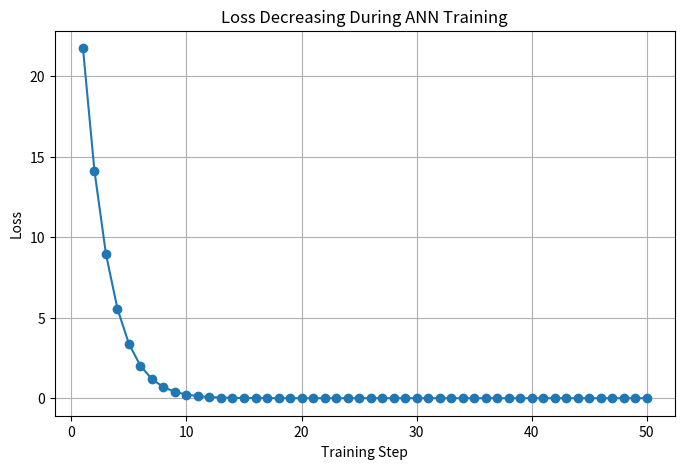
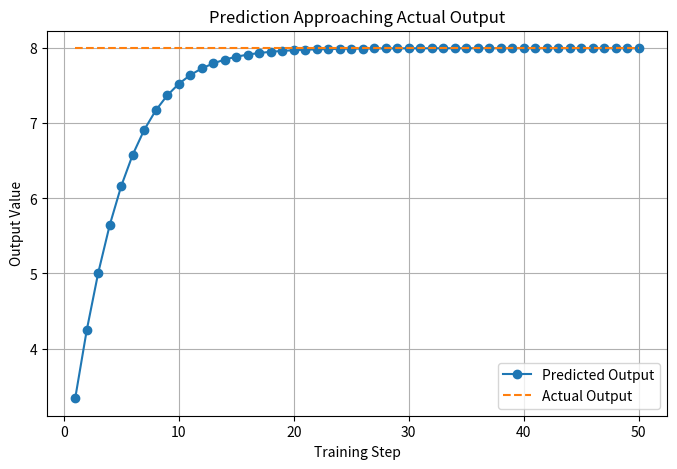
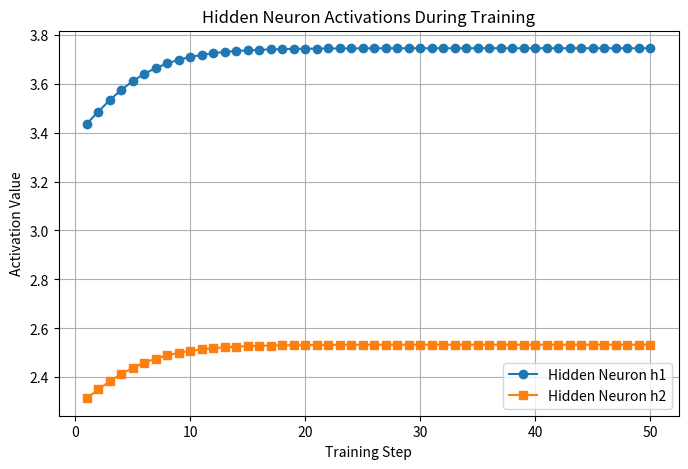
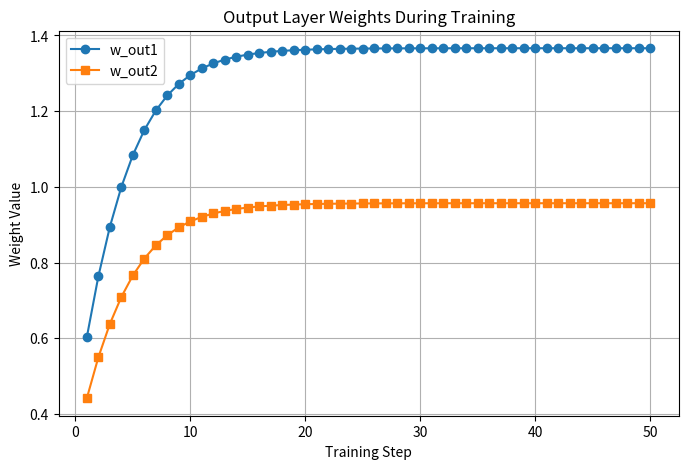
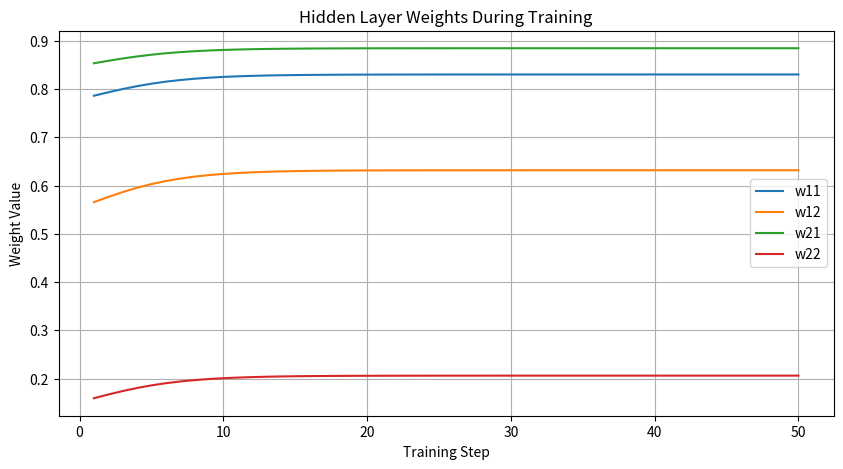
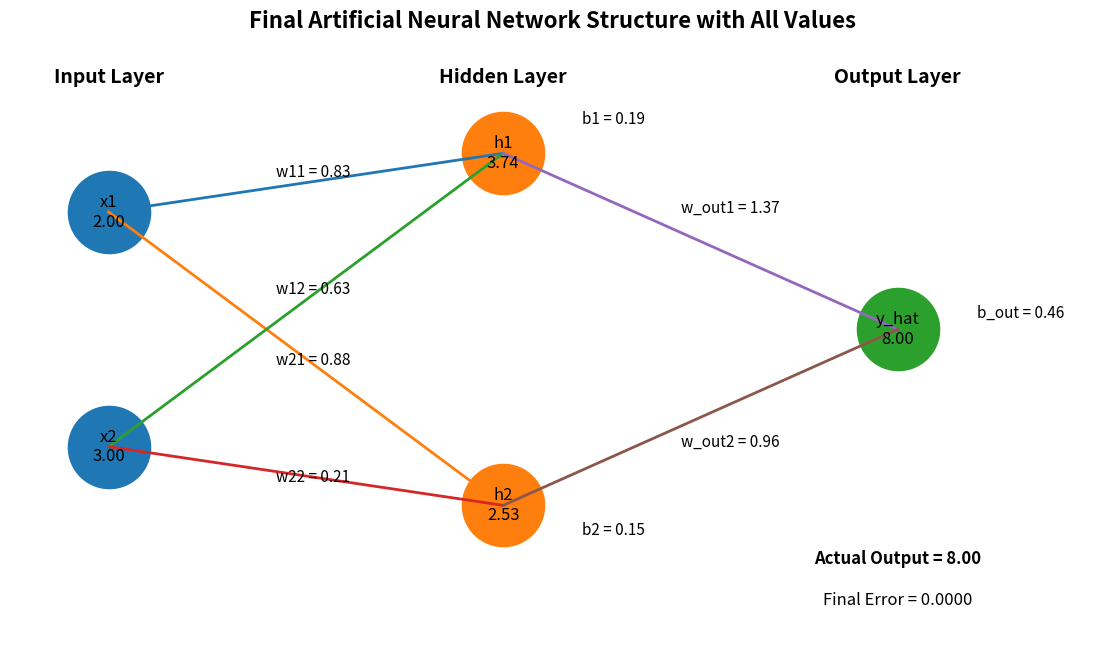

Reproduce these figures in Python, in order.
# ---------------------------------------------------------
# Network : 2 Inputs -> 2 Hidden Neurons -> 1 Output
# ---------------------------------------------------------

import random
import matplotlib.pyplot as plt

print("\n==========================================================")
print("             MULTI-NEURON ANN TRAINING DEMO                 ")
print("==========================================================\n")

# ---------------------------------------------------------
# STEP 1 : INPUT DATA
# ---------------------------------------------------------
# Simple input values
x1 = 2.0
x2 = 3.0

# Expected output
actual_output = 8.0

print("INPUT DATA")
print("----------")
print(f"x1 = {x1}")
print(f"x2 = {x2}")
print(f"Actual Output = {actual_output}")

# ---------------------------------------------------------
# STEP 2 : INITIAL RANDOM WEIGHTS AND BIASES
# ---------------------------------------------------------

# Hidden neuron 1
w11 = random.uniform(0, 1)
w12 = random.uniform(0, 1)
b1 = random.uniform(0, 1)

# Hidden neuron 2
w21 = random.uniform(0, 1)
w22 = random.uniform(0, 1)
b2 = random.uniform(0, 1)

# Output neuron
w_out1 = random.uniform(0, 1)
w_out2 = random.uniform(0, 1)
b_out = random.uniform(0, 1)

learning_rate = 0.01

print("\nINITIAL PARAMETERS")
print("------------------")
print(f"w11 = {w11:.4f}, w12 = {w12:.4f}, b1 = {b1:.4f}")
print(f"w21 = {w21:.4f}, w22 = {w22:.4f}, b2 = {b2:.4f}")
print(f"w_out1 = {w_out1:.4f}, w_out2 = {w_out2:.4f}, b_out = {b_out:.4f}")
print(f"Learning Rate = {learning_rate}")

# ---------------------------------------------------------
# STEP 3 : LISTS FOR GRAPHICAL REPRESENTATION
# ---------------------------------------------------------

steps = []
loss_list = []
prediction_list = []
actual_list = []

h1_list = []
h2_list = []

w11_list = []
w12_list = []
w21_list = []
w22_list = []
wout1_list = []
wout2_list = []

# ---------------------------------------------------------
# STEP 4 : TRAINING LOOP
# ---------------------------------------------------------

for step in range(1, 51):

    print(f"\n==================== TRAINING STEP {step} ====================")

    # -----------------------------------------------------
    # FORWARD PASS - HIDDEN NEURON 1
    # -----------------------------------------------------
    z1 = (x1 * w11) + (x2 * w12) + b1
    h1 = max(0, z1)   # ReLU

    print("\nHidden Neuron 1")
    print(f"z1 = ({x1} * {w11:.4f}) + ({x2} * {w12:.4f}) + {b1:.4f} = {z1:.4f}")
    print(f"h1 = ReLU(z1) = {h1:.4f}")

    # -----------------------------------------------------
    # FORWARD PASS - HIDDEN NEURON 2
    # -----------------------------------------------------
    z2 = (x1 * w21) + (x2 * w22) + b2
    h2 = max(0, z2)   # ReLU

    print("\nHidden Neuron 2")
    print(f"z2 = ({x1} * {w21:.4f}) + ({x2} * {w22:.4f}) + {b2:.4f} = {z2:.4f}")
    print(f"h2 = ReLU(z2) = {h2:.4f}")

    # -----------------------------------------------------
    # FORWARD PASS - OUTPUT NEURON
    # -----------------------------------------------------
    predicted_output = (h1 * w_out1) + (h2 * w_out2) + b_out

    print("\nOutput Neuron")
    print(f"Predicted Output = ({h1:.4f} * {w_out1:.4f}) + ({h2:.4f} * {w_out2:.4f}) + {b_out:.4f}")
    print(f"Predicted Output = {predicted_output:.4f}")

    # -----------------------------------------------------
    # ERROR AND LOSS
    # -----------------------------------------------------
    error = actual_output - predicted_output
    loss = error ** 2

    print("\nError and Loss")
    print(f"Error = {actual_output:.4f} - {predicted_output:.4f} = {error:.4f}")
    print(f"Loss  = Error^2 = {loss:.4f}")

    # -----------------------------------------------------
    # STORE VALUES FOR GRAPHS
    # -----------------------------------------------------
    steps.append(step)
    loss_list.append(loss)
    prediction_list.append(predicted_output)
    actual_list.append(actual_output)

    h1_list.append(h1)
    h2_list.append(h2)

    w11_list.append(w11)
    w12_list.append(w12)
    w21_list.append(w21)
    w22_list.append(w22)
    wout1_list.append(w_out1)
    wout2_list.append(w_out2)

    # -----------------------------------------------------
    # SIMPLE WEIGHT UPDATE
    # -----------------------------------------------------
    # Output layer weights update
    w_out1 = w_out1 + (learning_rate * error * h1)
    w_out2 = w_out2 + (learning_rate * error * h2)
    b_out = b_out + (learning_rate * error)

    # Hidden layer rough update
    if z1 > 0:
        w11 = w11 + (learning_rate * error * x1 * w_out1 * 0.1)
        w12 = w12 + (learning_rate * error * x2 * w_out1 * 0.1)
        b1 = b1 + (learning_rate * error * w_out1 * 0.1)

    if z2 > 0:
        w21 = w21 + (learning_rate * error * x1 * w_out2 * 0.1)
        w22 = w22 + (learning_rate * error * x2 * w_out2 * 0.1)
        b2 = b2 + (learning_rate * error * w_out2 * 0.1)

    print("\nUpdated Parameters")
    print(f"w11 = {w11:.4f}, w12 = {w12:.4f}, b1 = {b1:.4f}")
    print(f"w21 = {w21:.4f}, w22 = {w22:.4f}, b2 = {b2:.4f}")
    print(f"w_out1 = {w_out1:.4f}, w_out2 = {w_out2:.4f}, b_out = {b_out:.4f}")

# ---------------------------------------------------------
# FINAL RESULT
# ---------------------------------------------------------

print("\n==========================================================")
print("FINAL RESULT AFTER TRAINING")
print("==========================================================\n")

final_z1 = (x1 * w11) + (x2 * w12) + b1
final_h1 = max(0, final_z1)

final_z2 = (x1 * w21) + (x2 * w22) + b2
final_h2 = max(0, final_z2)

final_output = (final_h1 * w_out1) + (final_h2 * w_out2) + b_out

print(f"Final Hidden Output h1 = {final_h1:.4f}")
print(f"Final Hidden Output h2 = {final_h2:.4f}")
print(f"Final Prediction       = {final_output:.4f}")
print(f"Actual Output          = {actual_output:.4f}")
print(f"Final Error            = {actual_output - final_output:.4f}")

# ---------------------------------------------------------
# GRAPH 1 : LOSS DECREASING
# ---------------------------------------------------------

plt.figure(figsize=(8, 5))
plt.plot(steps, loss_list, marker='o')
plt.title("Loss Decreasing During ANN Training")
plt.xlabel("Training Step")
plt.ylabel("Loss")
plt.grid(True)
plt.show()

# ---------------------------------------------------------
# GRAPH 2 : PREDICTION VS ACTUAL
# ---------------------------------------------------------

plt.figure(figsize=(8, 5))
plt.plot(steps, prediction_list, marker='o', label="Predicted Output")
plt.plot(steps, actual_list, linestyle='--', label="Actual Output")
plt.title("Prediction Approaching Actual Output")
plt.xlabel("Training Step")
plt.ylabel("Output Value")
plt.legend()
plt.grid(True)
plt.show()

# ---------------------------------------------------------
# GRAPH 3 : HIDDEN NEURON OUTPUTS
# ---------------------------------------------------------

plt.figure(figsize=(8, 5))
plt.plot(steps, h1_list, marker='o', label="Hidden Neuron h1")
plt.plot(steps, h2_list, marker='s', label="Hidden Neuron h2")
plt.title("Hidden Neuron Activations During Training")
plt.xlabel("Training Step")
plt.ylabel("Activation Value")
plt.legend()
plt.grid(True)
plt.show()

# ---------------------------------------------------------
# GRAPH 4 : OUTPUT WEIGHTS CHANGE
# ---------------------------------------------------------

plt.figure(figsize=(8, 5))
plt.plot(steps, wout1_list, marker='o', label="w_out1")
plt.plot(steps, wout2_list, marker='s', label="w_out2")
plt.title("Output Layer Weights During Training")
plt.xlabel("Training Step")
plt.ylabel("Weight Value")
plt.legend()
plt.grid(True)
plt.show()

# ---------------------------------------------------------
# GRAPH 5 : HIDDEN LAYER WEIGHTS CHANGE
# ---------------------------------------------------------

plt.figure(figsize=(10, 5))
plt.plot(steps, w11_list, label="w11")
plt.plot(steps, w12_list, label="w12")
plt.plot(steps, w21_list, label="w21")
plt.plot(steps, w22_list, label="w22")
plt.title("Hidden Layer Weights During Training")
plt.xlabel("Training Step")
plt.ylabel("Weight Value")
plt.legend()
plt.grid(True)
plt.show()

# ---------------------------------------------------------
# GRAPH 6 : FINAL ANN STRUCTURE WITH ALL VALUES
# ---------------------------------------------------------

plt.figure(figsize=(14, 8))

# -------------------------------
# Node positions
# -------------------------------

# Input layer
input_x = [1, 1]
input_y = [5, 1]

# Hidden layer
hidden_x = [5, 5]
hidden_y = [6, 0]

# Output layer
output_x = [9]
output_y = [3]

# -------------------------------
# Draw neurons
# -------------------------------

plt.scatter(input_x, input_y, s=3500)
plt.scatter(hidden_x, hidden_y, s=3500)
plt.scatter(output_x, output_y, s=3500)

# -------------------------------
# Draw connections
# -------------------------------

# Input -> Hidden
for i in range(2):
    for j in range(2):
        plt.plot([input_x[i], hidden_x[j]], [input_y[i], hidden_y[j]], linewidth=2)

# Hidden -> Output
for j in range(2):
    plt.plot([hidden_x[j], output_x[0]], [hidden_y[j], output_y[0]], linewidth=2)

# -------------------------------
# Label neurons with values
# -------------------------------

# Input neurons
plt.text(input_x[0], input_y[0], f"x1\n{x1:.2f}", ha='center', va='center', fontsize=12)
plt.text(input_x[1], input_y[1], f"x2\n{x2:.2f}", ha='center', va='center', fontsize=12)

# Hidden neurons
plt.text(hidden_x[0], hidden_y[0], f"h1\n{final_h1:.2f}", ha='center', va='center', fontsize=12)
plt.text(hidden_x[1], hidden_y[1], f"h2\n{final_h2:.2f}", ha='center', va='center', fontsize=12)

# Output neuron
plt.text(output_x[0], output_y[0], f"y_hat\n{final_output:.2f}", ha='center', va='center', fontsize=12)

# -------------------------------
# Layer labels
# -------------------------------

plt.text(1, 7.2, "Input Layer", ha='center', fontsize=14, fontweight='bold')
plt.text(5, 7.2, "Hidden Layer", ha='center', fontsize=14, fontweight='bold')
plt.text(9, 7.2, "Output Layer", ha='center', fontsize=14, fontweight='bold')

# -------------------------------
# Weight labels : Input -> Hidden
# -------------------------------

plt.text(2.7, 5.6, f"w11 = {w11:.2f}", fontsize=11)
plt.text(2.7, 3.6, f"w12 = {w12:.2f}", fontsize=11)
plt.text(2.7, 2.4, f"w21 = {w21:.2f}", fontsize=11)
plt.text(2.7, 0.4, f"w22 = {w22:.2f}", fontsize=11)

# -------------------------------
# Weight labels : Hidden -> Output
# -------------------------------

plt.text(6.8, 5.0, f"w_out1 = {w_out1:.2f}", fontsize=11)
plt.text(6.8, 1.0, f"w_out2 = {w_out2:.2f}", fontsize=11)

# -------------------------------
# Bias labels
# -------------------------------

plt.text(5.8, 6.5, f"b1 = {b1:.2f}", fontsize=11)
plt.text(5.8, -0.5, f"b2 = {b2:.2f}", fontsize=11)
plt.text(9.8, 3.2, f"b_out = {b_out:.2f}", fontsize=11)

# -------------------------------
# Extra information
# -------------------------------

plt.text(9, -1.0, f"Actual Output = {actual_output:.2f}", ha='center', fontsize=12, fontweight='bold')
plt.text(9, -1.7, f"Final Error = {actual_output - final_output:.4f}", ha='center', fontsize=12)

plt.title("Final Artificial Neural Network Structure with All Values", fontsize=16, fontweight='bold')
plt.xlim(0, 11)
plt.ylim(-2.5, 8)
plt.axis('off')
plt.show()

# ---------------------------------------------------------
# GRAPH 7 : ANIMATED ANN OUTPUT
# ---------------------------------------------------------

from matplotlib.animation import FuncAnimation

fig, ax = plt.subplots(figsize=(14, 8))

def update(frame):
    ax.clear()

    # Fixed positions
    input_x = [1, 1]
    input_y = [5, 1]

    hidden_x = [5, 5]
    hidden_y = [6, 0]

    output_x = [9]
    output_y = [3]

    # Current values from training history
    current_h1 = h1_list[frame]
    current_h2 = h2_list[frame]
    current_output = prediction_list[frame]

    current_w11 = w11_list[frame]
    current_w12 = w12_list[frame]
    current_w21 = w21_list[frame]
    current_w22 = w22_list[frame]
    current_wout1 = wout1_list[frame]
    current_wout2 = wout2_list[frame]

    # Draw neurons
    ax.scatter(input_x, input_y, s=3500)
    ax.scatter(hidden_x, hidden_y, s=3500)
    ax.scatter(output_x, output_y, s=3500)

    # Draw connections
    for i in range(2):
        for j in range(2):
            ax.plot([input_x[i], hidden_x[j]], [input_y[i], hidden_y[j]], linewidth=2)

    for j in range(2):
        ax.plot([hidden_x[j], output_x[0]], [hidden_y[j], output_y[0]], linewidth=2)

    # Label neuron values
    ax.text(input_x[0], input_y[0], f"x1\n{x1:.2f}", ha='center', va='center', fontsize=12)
    ax.text(input_x[1], input_y[1], f"x2\n{x2:.2f}", ha='center', va='center', fontsize=12)

    ax.text(hidden_x[0], hidden_y[0], f"h1\n{current_h1:.2f}", ha='center', va='center', fontsize=12)
    ax.text(hidden_x[1], hidden_y[1], f"h2\n{current_h2:.2f}", ha='center', va='center', fontsize=12)

    ax.text(output_x[0], output_y[0], f"y_hat\n{current_output:.2f}", ha='center', va='center', fontsize=12)

    # Layer names
    ax.text(1, 7.2, "Input Layer", ha='center', fontsize=14, fontweight='bold')
    ax.text(5, 7.2, "Hidden Layer", ha='center', fontsize=14, fontweight='bold')
    ax.text(9, 7.2, "Output Layer", ha='center', fontsize=14, fontweight='bold')

    # Weight labels
    ax.text(2.7, 5.6, f"w11 = {current_w11:.2f}", fontsize=11)
    ax.text(2.7, 3.6, f"w12 = {current_w12:.2f}", fontsize=11)
    ax.text(2.7, 2.4, f"w21 = {current_w21:.2f}", fontsize=11)
    ax.text(2.7, 0.4, f"w22 = {current_w22:.2f}", fontsize=11)

    ax.text(6.8, 5.0, f"w_out1 = {current_wout1:.2f}", fontsize=11)
    ax.text(6.8, 1.0, f"w_out2 = {current_wout2:.2f}", fontsize=11)

    # Step info
    ax.text(9, -1.0, f"Training Step = {steps[frame]}", ha='center', fontsize=12, fontweight='bold')
    ax.text(9, -1.7, f"Predicted = {current_output:.4f}   Actual = {actual_output:.4f}", ha='center', fontsize=12)
    ax.text(9, -2.4, f"Loss = {loss_list[frame]:.4f}", ha='center', fontsize=12)

    ax.set_title("Animated ANN Learning Process", fontsize=16, fontweight='bold')
    ax.set_xlim(0, 11)
    ax.set_ylim(-3, 8)
    ax.axis('off')

ani = FuncAnimation(fig, update, frames=len(steps), interval=700, repeat=True)
plt.show()
